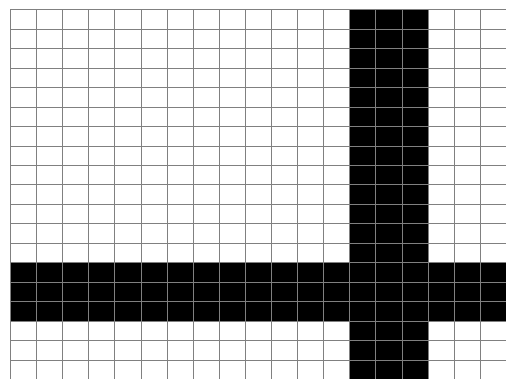

Here is the Python script that generated this plot:
import matplotlib.pyplot as plt
import seaborn as sns
import numpy as np

#matrix = np.array([
#    [0, 0, 0, 0, 0, 0, 0, 0, 0, 1, 0, 0, 0, 0, 0, 0, 0, 0, 0],
#    [0, 0, 0, 0, 0, 0, 0, 0, 0, 0, 1, 0, 0, 0, 0, 0, 0, 0, 0],
#    [0, 0, 0, 0, 0, 0, 0, 0, 0, 0, 0, 1, 0, 0, 0, 0, 0, 0, 0],
#    [0, 0, 0, 0, 0, 0, 0, 0, 0, 0, 0, 0, 0, 0, 0, 0, 0, 0, 0],
#    [0, 0, 0, 0, 0, 0, 0, 0, 0, 0, 0, 0, 0, 0, 0, 0, 0, 0, 0],
#    [0, 0, 0, 0, 0, 0, 0, 0, 0, 0, 0, 0, 0, 0, 0, 0, 0, 0, 0],
#    [0, 0, 0, 0, 0, 0, 0, 0, 0, 0, 0, 0, 0, 0, 0, 0, 0, 0, 0],
#    [0, 0, 0, 0, 0, 0, 0, 0, 0, 0, 0, 0, 0, 0, 0, 0, 0, 0, 0],
#    [0, 0, 0, 0, 0, 0, 0, 0, 0, 0, 0, 0, 0, 0, 0, 0, 0, 0, 0],
#    [1, 0, 0, 0, 0, 0, 0, 0, 0, 0, 0, 0, 0, 0, 0, 0, 0, 0, 0],
#    [0, 1, 0, 0, 0, 0, 0, 0, 0, 0, 0, 0, 0, 0, 0, 0, 0, 0, 0],
#    [0, 0, 1, 0, 0, 0, 0, 0, 0, 0, 0, 0, 0, 0, 0, 0, 0, 0, 0],
#    [0, 0, 0, 0, 0, 0, 0, 0, 0, 0, 0, 0, 0, 0, 0, 0, 0, 0, 1],
#    [0, 0, 0, 0, 0, 0, 0, 0, 0, 0, 0, 0, 0, 0, 0, 0, 0, 0, 0],
#    [0, 0, 0, 0, 0, 0, 0, 0, 0, 0, 0, 0, 0, 0, 0, 0, 0, 0, 0],
#    [0, 0, 0, 0, 0, 0, 0, 0, 0, 0, 0, 0, 0, 0, 0, 0, 0, 0, -1],
#    [0, 0, 0, 0, 0, 0, 0, 0, 0, 0, 0, 0, 0, 0, 0, 0, 0, 0, 0],
#    [0, 0, 0, 0, 0, 0, 0, 0, 0, 0, 0, 0, 0, 0, 0, 0, 0, 0, 0],
#    [0, 0, 0, 0, 0, 0, 0, 0, 0, 0, 0, 0, 1, 0, 0, -1, 0, 0, 0],
#])

#matrix = np.array([
#    [0, 0, 0, 0, 0, 0, 0, 0, 0, 0, 0, 0, 0, 0, 0, 0, 0, 0, 0],
#    [0, 0, 0, 0, 0, 0, 0, 0, 0, 0, 0, 0, 0, 0, 0, 0, 0, 0, 0],
#    [0, 0, 0, 0, 0, 0, 0, 0, 0, 0, 0, 0, 0, 0, 0, 0, 0, 0, 0],
#    [0, 0, 0, 0, 0, 0, 0, 0, 0, 1, 0, 0, 0, 0, 0, 0, 0, 0, 0],
#    [0, 0, 0, 0, 0, 0, 0, 0, 0, 0, 1, 0, 0, 0, 0, 0, 0, 0, 0],
#    [0, 0, 0, 0, 0, 0, 0, 0, 0, 0, 0, 1, 0, 0, 0, 0, 0, 0, 0],
#    [0, 0, 0, 0, 0, 0, 0, 0, 0, 0, 0, 0, 0, 0, 0, 0, 0, 0, 0],
#    [0, 0, 0, 0, 0, 0, 0, 0, 0, 0, 0, 0, 0, 0, 0, 0, 0, 0, 0],
#    [0, 0, 0, 0, 0, 0, 0, 0, 0, 0, 0, 0, 0, 0, 0, 0, 0, 0, 0],
#    [0, 0, 0, 1, 0, 0, 0, 0, 0, 0, 0, 0, 0, 0, 0, 0, 0, 0, 0],
#    [0, 0, 0, 0, 1, 0, 0, 0, 0, 0, 0, 0, 0, 0, 0, 0, 0, 0, 0],
#    [0, 0, 0, 0, 0, 1, 0, 0, 0, 0, 0, 0, 0, 0, 0, 0, 0, 0, 0],
#    [0, 0, 0, 0, 0, 0, 0, 0, 0, 0, 0, 0, 0, 0, 0, 0, 0, 0, 0],
#    [0, 0, 0, 0, 0, 0, 0, 0, 0, 0, 0, 0, 0, 0, 0, 0, 0, 0, 1],
#    [0, 0, 0, 0, 0, 0, 0, 0, 0, 0, 0, 0, 0, 0, 0, 0, 0, 0, 0],
#    [0, 0, 0, 0, 0, 0, 0, 0, 0, 0, 0, 0, 0, 0, 0, 0, 0, 0, 0],
#    [0, 0, 0, 0, 0, 0, 0, 0, 0, 0, 0, 0, 0, 0, 0, 0, 0, 0, -1],
#    [0, 0, 0, 0, 0, 0, 0, 0, 0, 0, 0, 0, 0, 0, 0, 0, 0, 0, 0],
#    [0, 0, 0, 0, 0, 0, 0, 0, 0, 0, 0, 0, 0, 1, 0, 0, -1, 0, 0],
#])

matrix = np.array([
    [0, 1, 1, 1, 0, 1, 1, 1, 0, 0, 0, 0, 0, 0, 0, 0, 0, 0, 0],
    [1, 1, 1, 1, 1, 1, 1, 1, 1, 1, 1, 1, 1, 1, 1, 1, 1, 1, 1],
    [1, 1, 1, 1, 1, 1, 1, 1, 1, 1, 1, 1, 1, 1, 1, 1, 1, 1, 1],
    [1, 1, 1, 1, 1, 1, 1, 1, 1, 1, 1, 1, 1, 1, 1, 1, 1, 1, 1],
    [0, 1, 1, 1, 0, 1, 1, 1, 0, 0, 0, 0, 0, 0, 0, 0, 0, 0, 0],
    [1, 1, 1, 1, 1, 1, 1, 1, 1, 1, 1, 1, 1, 1, 1, 1, 1, 1, 1],
    [1, 1, 1, 1, 1, 1, 1, 1, 1, 1, 1, 1, 1, 1, 1, 1, 1, 1, 1],
    [1, 1, 1, 1, 1, 1, 1, 1, 1, 1, 1, 1, 1, 1, 1, 1, 1, 1, 1],
    [0, 1, 1, 1, 0, 1, 1, 1, 0, 0, 0, 0, 0, 0, 0, 0, 0, 0, 0],
    [0, 1, 1, 1, 0, 1, 1, 1, 0, 0, 0, 0, 0, 0, 0, 0, 0, 0, 0],
    [0, 1, 1, 1, 0, 1, 1, 1, 0, 0, 0, 0, 0, 0, 0, 0, 0, 0, 0],
    [0, 1, 1, 1, 0, 1, 1, 1, 0, 0, 0, 0, 0, 0, 0, 0, 0, 0, 0],
    [0, 1, 1, 1, 0, 1, 1, 1, 0, 0, 0, 0, 0, 0, 0, 0, 0, 0, 0],
    [0, 1, 1, 1, 0, 1, 1, 1, 0, 0, 0, 0, 0, 0, 0, 0, 0, 0, 0],
    [0, 1, 1, 1, 0, 1, 1, 1, 0, 0, 0, 0, 0, 0, 0, 0, 0, 0, 0],
    [0, 1, 1, 1, 0, 1, 1, 1, 0, 0, 0, 0, 0, 0, 0, 0, 0, 0, 0],
    [0, 1, 1, 1, 0, 1, 1, 1, 0, 0, 0, 0, 0, 0, 0, 0, 0, 0, 0],
    [0, 1, 1, 1, 0, 1, 1, 1, 0, 0, 0, 0, 0, 0, 0, 0, 0, 0, 0],
    [0, 1, 1, 1, 0, 1, 1, 1, 0, 0, 0, 0, 0, 0, 0, 0, 0, 0, 0],
])


matrix = np.array([
   [0, 0, 0, 0, 0, 0, 0, 0, 0, 0, 0, 0, 0, 1, 1, 1, 0, 0, 0],
   [0, 0, 0, 0, 0, 0, 0, 0, 0, 0, 0, 0, 0, 1, 1, 1, 0, 0, 0],
   [0, 0, 0, 0, 0, 0, 0, 0, 0, 0, 0, 0, 0, 1, 1, 1, 0, 0, 0],
   [0, 0, 0, 0, 0, 0, 0, 0, 0, 0, 0, 0, 0, 1, 1, 1, 0, 0, 0],
   [0, 0, 0, 0, 0, 0, 0, 0, 0, 0, 0, 0, 0, 1, 1, 1, 0, 0, 0],
   [0, 0, 0, 0, 0, 0, 0, 0, 0, 0, 0, 0, 0, 1, 1, 1, 0, 0, 0],
   [0, 0, 0, 0, 0, 0, 0, 0, 0, 0, 0, 0, 0, 1, 1, 1, 0, 0, 0],
   [0, 0, 0, 0, 0, 0, 0, 0, 0, 0, 0, 0, 0, 1, 1, 1, 0, 0, 0],
   [0, 0, 0, 0, 0, 0, 0, 0, 0, 0, 0, 0, 0, 1, 1, 1, 0, 0, 0],
   [0, 0, 0, 0, 0, 0, 0, 0, 0, 0, 0, 0, 0, 1, 1, 1, 0, 0, 0],
   [0, 0, 0, 0, 0, 0, 0, 0, 0, 0, 0, 0, 0, 1, 1, 1, 0, 0, 0],
   [0, 0, 0, 0, 0, 0, 0, 0, 0, 0, 0, 0, 0, 1, 1, 1, 0, 0, 0],
   [0, 0, 0, 0, 0, 0, 0, 0, 0, 0, 0, 0, 0, 1, 1, 1, 0, 0, 0],
   [1, 1, 1, 1, 1, 1, 1, 1, 1, 1, 1, 1, 1, 1, 1, 1, 1, 1, 1],
   [1, 1, 1, 1, 1, 1, 1, 1, 1, 1, 1, 1, 1, 1, 1, 1, 1, 1, 1],
   [1, 1, 1, 1, 1, 1, 1, 1, 1, 1, 1, 1, 1, 1, 1, 1, 1, 1, 1],
   [0, 0, 0, 0, 0, 0, 0, 0, 0, 0, 0, 0, 0, 1, 1, 1, 0, 0, 0],
   [0, 0, 0, 0, 0, 0, 0, 0, 0, 0, 0, 0, 0, 1, 1, 1, 0, 0, 0],
   [0, 0, 0, 0, 0, 0, 0, 0, 0, 0, 0, 0, 0, 1, 1, 1, 0, 0, 0],
])



# Create a sparse matrix with values
# cmap = sns.color_palette("tab10", as_cmap=True)
# cmap = sns.color_palette(["white", "black"], as_cmap=True)
cmap = sns.color_palette(["black", "white"], as_cmap=True)

# Plot using a heatmap
sns.heatmap(matrix, cmap=cmap, mask=(matrix == 0), cbar=False, linewidths=0.5, linecolor='gray', xticklabels=False, yticklabels=False)

# Save as an image file
plt.savefig("A_ex1.png", dpi=300)  # Save as PNG
plt.show()
